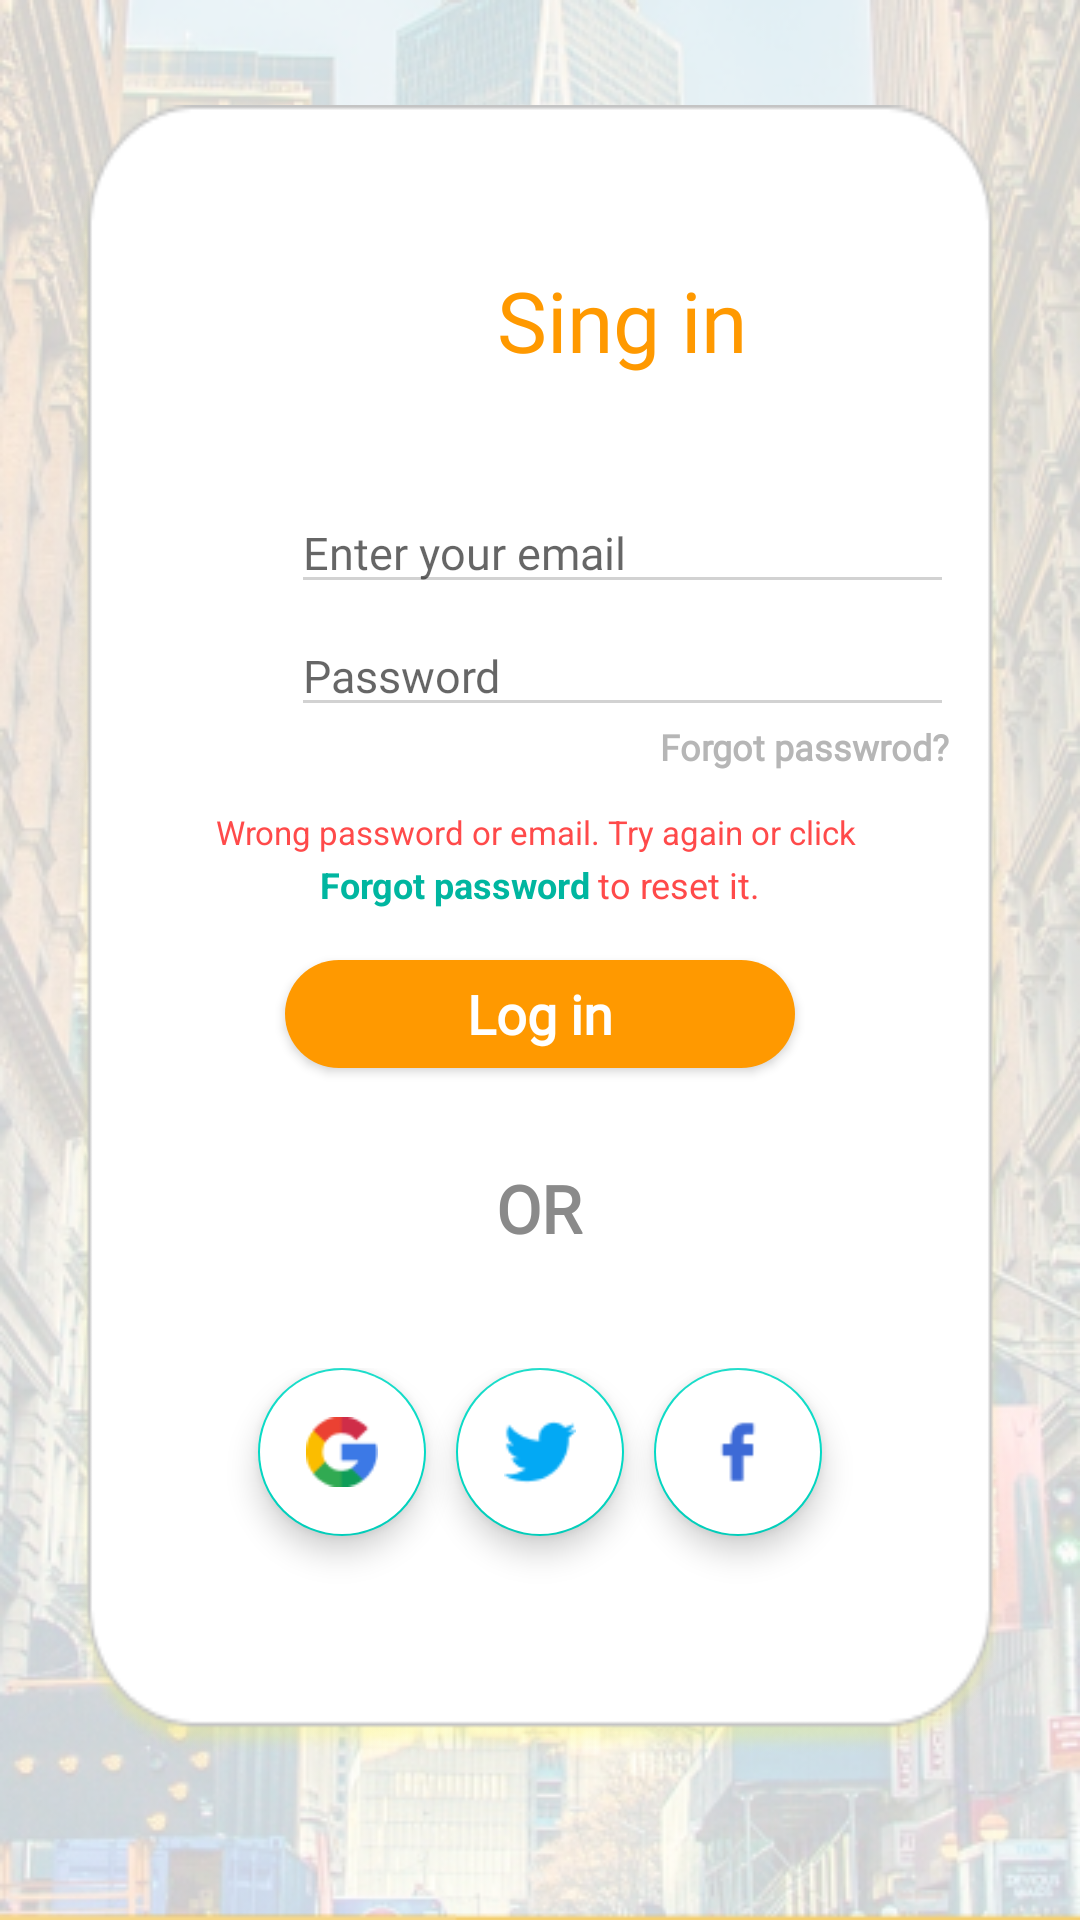

The Android layout XML behind this screen, and the referenced resources:
<!-- AndroidManifest.xml: application theme Theme.Figmaappp -->
<!-- res/layout/activity_sign_in.xml -->
<?xml version="1.0" encoding="utf-8"?>
<LinearLayout xmlns:android="http://schemas.android.com/apk/res/android"
    xmlns:tools="http://schemas.android.com/tools"
    android:layout_width="match_parent"
    android:orientation="vertical"
    xmlns:app="http://schemas.android.com/apk/res-auto"
    android:layout_height="match_parent"
    android:background="@drawable/background1">


    <LinearLayout
        android:orientation="vertical"
        android:layout_width="match_parent"
        android:layout_height="match_parent">

        <RelativeLayout
            android:layout_width="match_parent"
            android:layout_height="wrap_content">

            <View
                android:layout_width="310dp"
                android:layout_height="550dp"
                android:layout_centerHorizontal="true"
                android:layout_marginTop="35dp"
                android:background="@drawable/background2" />


            <TextView
                android:textSize="28sp"
                android:fontFamily="@font/podkova"
                android:layout_width="221dp"
                android:layout_height="36dp"
                android:layout_marginLeft="97dp"
                android:layout_marginTop="88dp"
                android:text="Sing in"
                android:textAlignment="center"
                android:textAppearance="@style/TextAppearance.AppCompat.Large"
                android:textColor="#FF9900" />

            <EditText
                android:id="@+id/id_email1"
                android:layout_width="221dp"
                android:layout_height="wrap_content"
                android:layout_marginLeft="97dp"
                android:layout_marginTop="164dp"
                android:backgroundTint="#D2D2D2"
                android:fontFamily="@font/podkova"
                android:hint="Enter your email"
                android:inputType="textEmailAddress"
                android:maxLength="33"
                android:maxLines="1"
                android:textSize="15sp" />

            <EditText
                android:id="@+id/id_password1"
                android:layout_width="221dp"
                android:layout_height="wrap_content"
                android:layout_marginLeft="97dp"
                android:layout_marginTop="205dp"
                android:backgroundTint="#D2D2D2"
                android:fontFamily="@font/podkova"
                android:hint="Password"
                android:maxLength="33"
                android:maxLines="1"
                android:textSize="15sp" />

            <TextView
                android:id="@+id/forgot_password"
                android:layout_width="wrap_content"
                android:layout_height="wrap_content"
                android:layout_marginLeft="220dp"
                android:layout_marginTop="240.5dp"
                android:fontFamily="@font/podkova"
                android:text="Forgot passwrod?"
                android:textColor="#B6B6B6"
                android:textSize="12sp"
                android:textStyle="bold" />

            <TextView
                android:id="@+id/warning_text"
                android:layout_width="216dp"
                android:layout_height="15dp"
                android:layout_centerHorizontal="true"
                android:layout_marginTop="270dp"
                android:text="Wrong password or email. Try again or click "
                android:textAlignment="center"
                android:textColor="#FF4A4A"
                android:textSize="11sp" />

            <LinearLayout
                android:id="@+id/ll_warning"
                android:layout_width="wrap_content"
                android:layout_height="wrap_content"
                android:layout_centerHorizontal="true"
                android:layout_marginTop="2.5dp">

                <TextView
                    android:id="@+id/warning_text_FORGOTPASSWORD"
                    android:layout_width="wrap_content"
                    android:layout_height="16dp"
                    android:layout_centerHorizontal="true"
                    android:layout_marginTop="284dp"
                    android:text="Forgot password"
                    android:textAlignment="center"
                    android:textColor="#00B6A0"
                    android:textSize="12sp"
                    android:textStyle="bold" />

                <TextView
                    android:id="@+id/warning_reset"
                    android:layout_width="wrap_content"
                    android:layout_height="15dp"
                    android:layout_centerHorizontal="true"
                    android:layout_marginLeft="3dp"
                    android:layout_marginTop="284dp"
                    android:text="to reset it."
                    android:textAlignment="center"
                    android:textColor="#FF4A4A"
                    android:textSize="12sp" />
            </LinearLayout>

            <ImageView
                android:id="@+id/icon_warning"
                android:layout_width="25dp"
                android:layout_height="24dp"
                android:layout_centerHorizontal="true"
                android:layout_marginTop="244dp"
                android:background="@drawable/warning" />

            <Button
                android:id="@+id/btn_signin"
                android:layout_width="170dp"
                android:layout_height="36dp"
                android:layout_centerHorizontal="true"
                android:layout_marginLeft="97dp"
                android:layout_marginTop="320dp"
                android:background="@drawable/btn_signin"
                android:fontFamily="@font/podkova"
                android:padding="1dp"
                android:text="Log in"
                android:textAppearance="@style/TextAppearance.AppCompat.Large"
                android:textColor="@color/white"
                android:textSize="18sp"
                android:textStyle="bold"
                app:backgroundTint="@null" />

            <TextView
                android:layout_width="match_parent"
                android:layout_height="wrap_content"
                android:layout_centerHorizontal="true"
                android:layout_marginLeft="97dp"
                android:layout_marginTop="388dp"
                android:fontFamily="@font/podkova"
                android:text="OR"
                android:textAlignment="center"
                android:textAppearance="@style/TextAppearance.AppCompat.Large"
                android:textColor="#8A8A8A"
                android:textStyle="bold"

                />

            <LinearLayout
                android:gravity="center_horizontal"
                android:layout_marginTop="456dp"
                android:layout_width="match_parent"
                android:layout_height="match_parent"
                android:orientation="horizontal">

                <com.google.android.material.floatingactionbutton.FloatingActionButton
                    android:layout_width="wrap_content"
                    android:layout_height="wrap_content"
                    android:backgroundTint="@color/white"
                    android:elevation="20dp"
                    android:src="@drawable/google"
                    app:tint="@null" />

                <com.google.android.material.floatingactionbutton.FloatingActionButton
                    android:layout_width="wrap_content"
                    android:layout_height="wrap_content"
                    android:layout_marginHorizontal="10dp"
                    android:backgroundTint="@color/white"
                    android:elevation="20dp"
                    android:src="@drawable/twitter2"
                    app:tint="@null" />

                <com.google.android.material.floatingactionbutton.FloatingActionButton
                    android:layout_width="wrap_content"
                    android:layout_height="wrap_content"
                    android:elevation="20dp"
                    app:tint="@null"
                    android:src="@drawable/facebook"
                    android:backgroundTint="@color/white" />

            </LinearLayout>

        </RelativeLayout>

    </LinearLayout>

</LinearLayout>
<!-- resources referenced by this layout -->
<resources>
  <color name="white">#FFFFFFFF</color>
  <!-- drawable background1: png bitmap (drawable-mdpi, 354678 bytes) -->
  <!-- drawable background2: png bitmap (drawable-mdpi, 11188 bytes) -->
  <!-- drawable btn_signin (drawable) -->
  <?xml version="1.0" encoding="utf-8"?>
  <shape xmlns:android="http://schemas.android.com/apk/res/android" android:shape="rectangle">
      <solid android:color="#FF9900"/>
      <corners android:radius="34dp"/>
  </shape>
  <!-- drawable facebook: png bitmap (drawable-hdpi, 439 bytes) -->
  <!-- drawable google: png bitmap (drawable-hdpi, 1176 bytes) -->
  <!-- drawable twitter2: png bitmap (drawable-hdpi, 915 bytes) -->
  <style name="Theme.Figmaappp" parent="Theme.MaterialComponents.Light.NoActionBar">
          
          <item name="colorPrimary">@color/purple_500</item>
          <item name="android:windowFullscreen">true</item>
          <item name="colorPrimaryVariant">@color/purple_700</item>
          <item name="colorOnPrimary">@color/white</item>
          
          <item name="colorSecondary">@color/teal_200</item>
          <item name="colorSecondaryVariant">@color/teal_700</item>
          <item name="colorOnSecondary">@color/black</item>
          
          <item name="android:statusBarColor" tools:targetApi="l">?attr/colorPrimaryVariant</item>
          
      </style>
  <color name="purple_500">#FF6200EE</color>
  <color name="purple_700">#FF3700B3</color>
  <color name="teal_200">#FF03DAC5</color>
  <color name="teal_700">#FF018786</color>
  <color name="black">#FF000000</color>
</resources>
